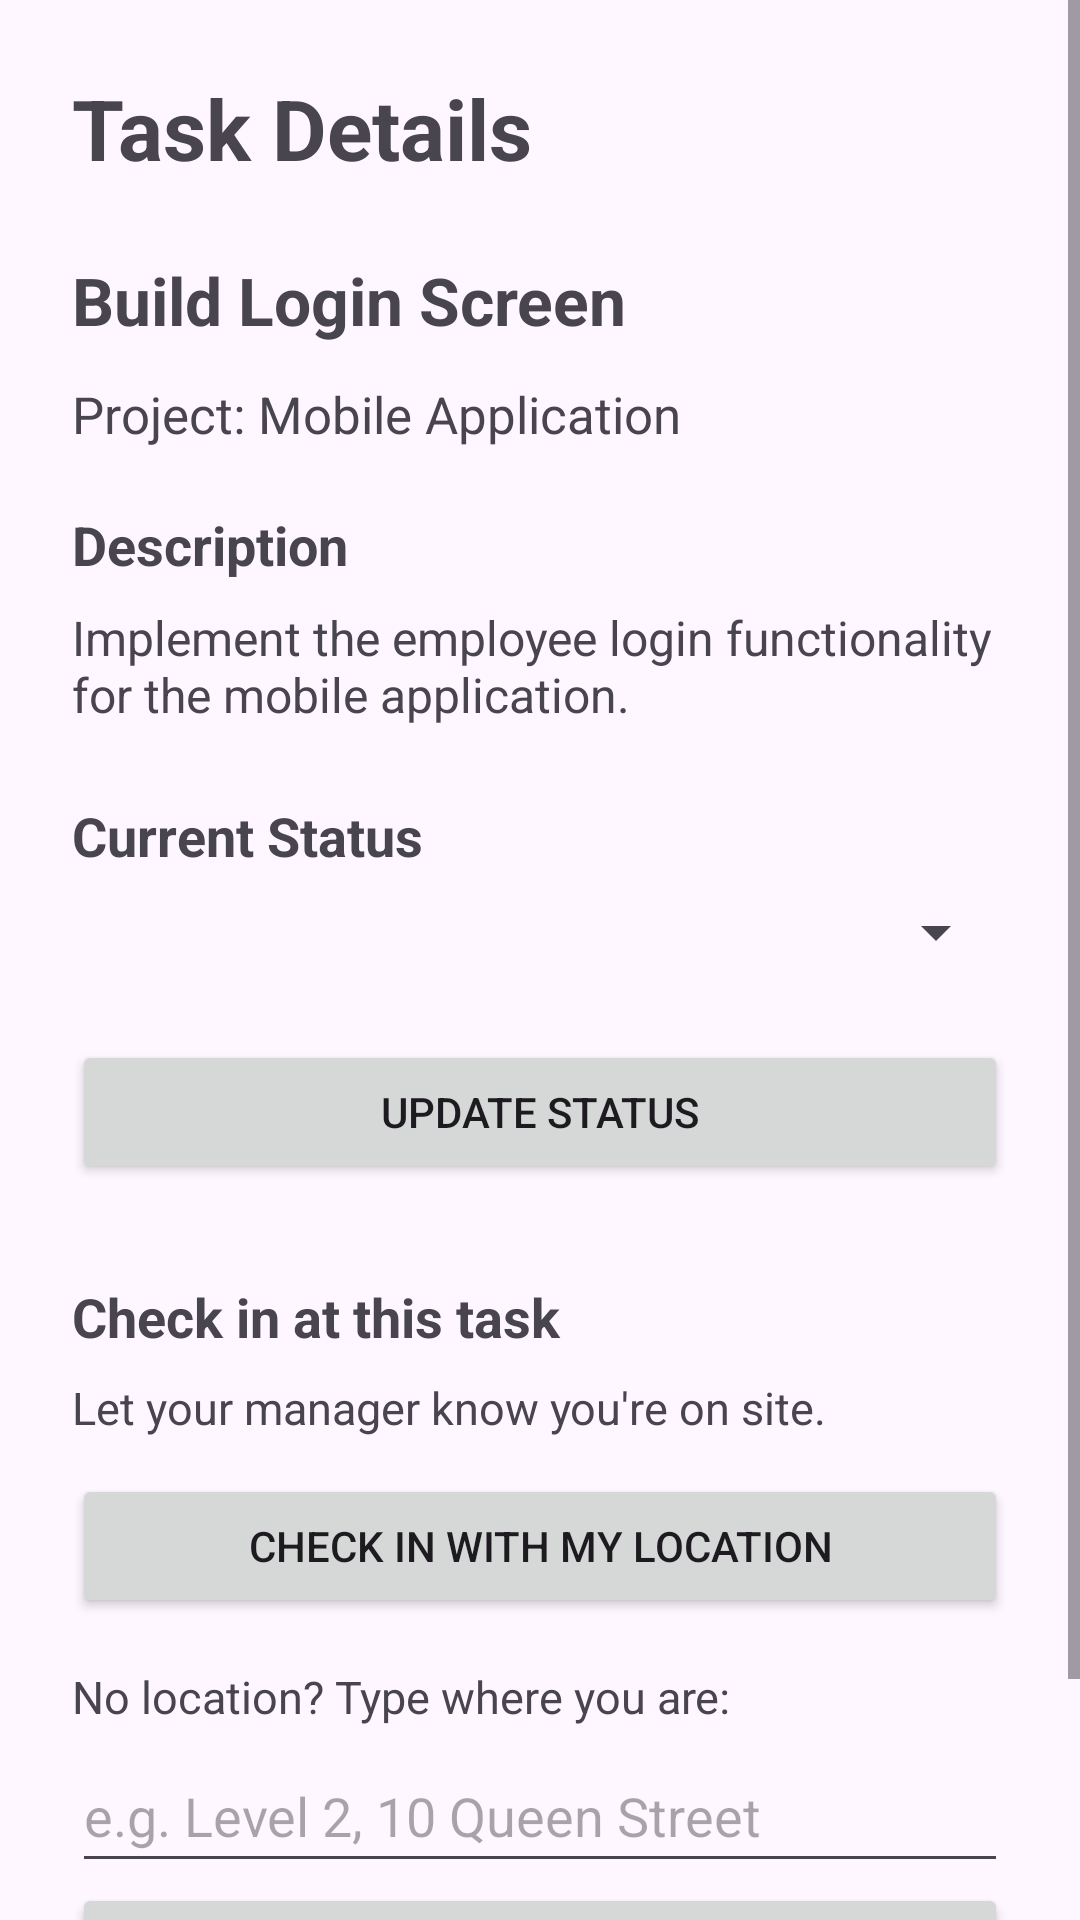

Here is an Android app screen rendered from its layout file. Give the layout XML and the strings, colors and styles it references.
<!-- AndroidManifest.xml: application theme Theme.EmployeeTaskManager -->
<!-- res/layout/activity_task_details.xml -->
<?xml version="1.0" encoding="utf-8"?>
<ScrollView
    xmlns:android="http://schemas.android.com/apk/res/android"
    android:id="@+id/main"
    android:layout_width="match_parent"
    android:layout_height="match_parent">

    <LinearLayout
        android:layout_width="match_parent"
        android:layout_height="wrap_content"
        android:orientation="vertical"
        android:padding="24dp">

        <TextView
            android:layout_width="match_parent"
            android:layout_height="wrap_content"
            android:text="Task Details"
            android:textSize="28sp"
            android:textStyle="bold"
            android:layout_marginBottom="24dp" />

        <TextView
            android:id="@+id/taskNameText"
            android:layout_width="match_parent"
            android:layout_height="wrap_content"
            android:text="Build Login Screen"
            android:textSize="22sp"
            android:textStyle="bold"
            android:layout_marginBottom="12dp" />

        <TextView
            android:id="@+id/projectText"
            android:layout_width="match_parent"
            android:layout_height="wrap_content"
            android:text="Project: Mobile Application"
            android:textSize="17sp"
            android:layout_marginBottom="20dp" />

        <TextView
            android:layout_width="match_parent"
            android:layout_height="wrap_content"
            android:text="Description"
            android:textSize="18sp"
            android:textStyle="bold"
            android:layout_marginBottom="8dp" />

        <TextView
            android:id="@+id/descriptionText"
            android:layout_width="match_parent"
            android:layout_height="wrap_content"
            android:text="Implement the employee login functionality for the mobile application."
            android:textSize="16sp"
            android:layout_marginBottom="24dp" />

        <TextView
            android:layout_width="match_parent"
            android:layout_height="wrap_content"
            android:text="Current Status"
            android:textSize="18sp"
            android:textStyle="bold"
            android:layout_marginBottom="8dp" />

        <Spinner
            android:id="@+id/statusSpinner"
            android:layout_width="match_parent"
            android:layout_height="wrap_content"
            android:layout_marginBottom="24dp" />

        <Button
            android:id="@+id/updateStatusButton"
            android:layout_width="match_parent"
            android:layout_height="wrap_content"
            android:text="Update Status" />

        

        <TextView
            android:layout_width="match_parent"
            android:layout_height="wrap_content"
            android:text="Check in at this task"
            android:textSize="18sp"
            android:textStyle="bold"
            android:layout_marginTop="32dp"
            android:layout_marginBottom="8dp" />

        <TextView
            android:layout_width="match_parent"
            android:layout_height="wrap_content"
            android:text="Let your manager know you're on site."
            android:textSize="15sp"
            android:layout_marginBottom="12dp" />

        <Button
            android:id="@+id/checkInGpsButton"
            android:layout_width="match_parent"
            android:layout_height="wrap_content"
            android:text="Check in with my location" />

        <TextView
            android:layout_width="match_parent"
            android:layout_height="wrap_content"
            android:text="No location? Type where you are:"
            android:textSize="15sp"
            android:layout_marginTop="16dp"
            android:layout_marginBottom="4dp" />

        <EditText
            android:id="@+id/manualLocationInput"
            android:layout_width="match_parent"
            android:layout_height="wrap_content"
            android:minHeight="48dp"
            android:hint="e.g. Level 2, 10 Queen Street"
            android:inputType="textCapSentences"
            android:maxLength="200"
            android:importantForAutofill="no" />

        <Button
            android:id="@+id/checkInManualButton"
            android:layout_width="match_parent"
            android:layout_height="wrap_content"
            android:text="Check in manually" />

        <TextView
            android:id="@+id/checkInResultText"
            android:layout_width="match_parent"
            android:layout_height="wrap_content"
            android:textSize="15sp"
            android:layout_marginTop="12dp" />

    </LinearLayout>

</ScrollView>
<!-- resources referenced by this layout -->
<resources>
  <style name="Theme.EmployeeTaskManager" parent="Base.Theme.EmployeeTaskManager" />
  <style name="Base.Theme.EmployeeTaskManager" parent="Theme.Material3.DayNight.NoActionBar">
          
          
      </style>
</resources>
